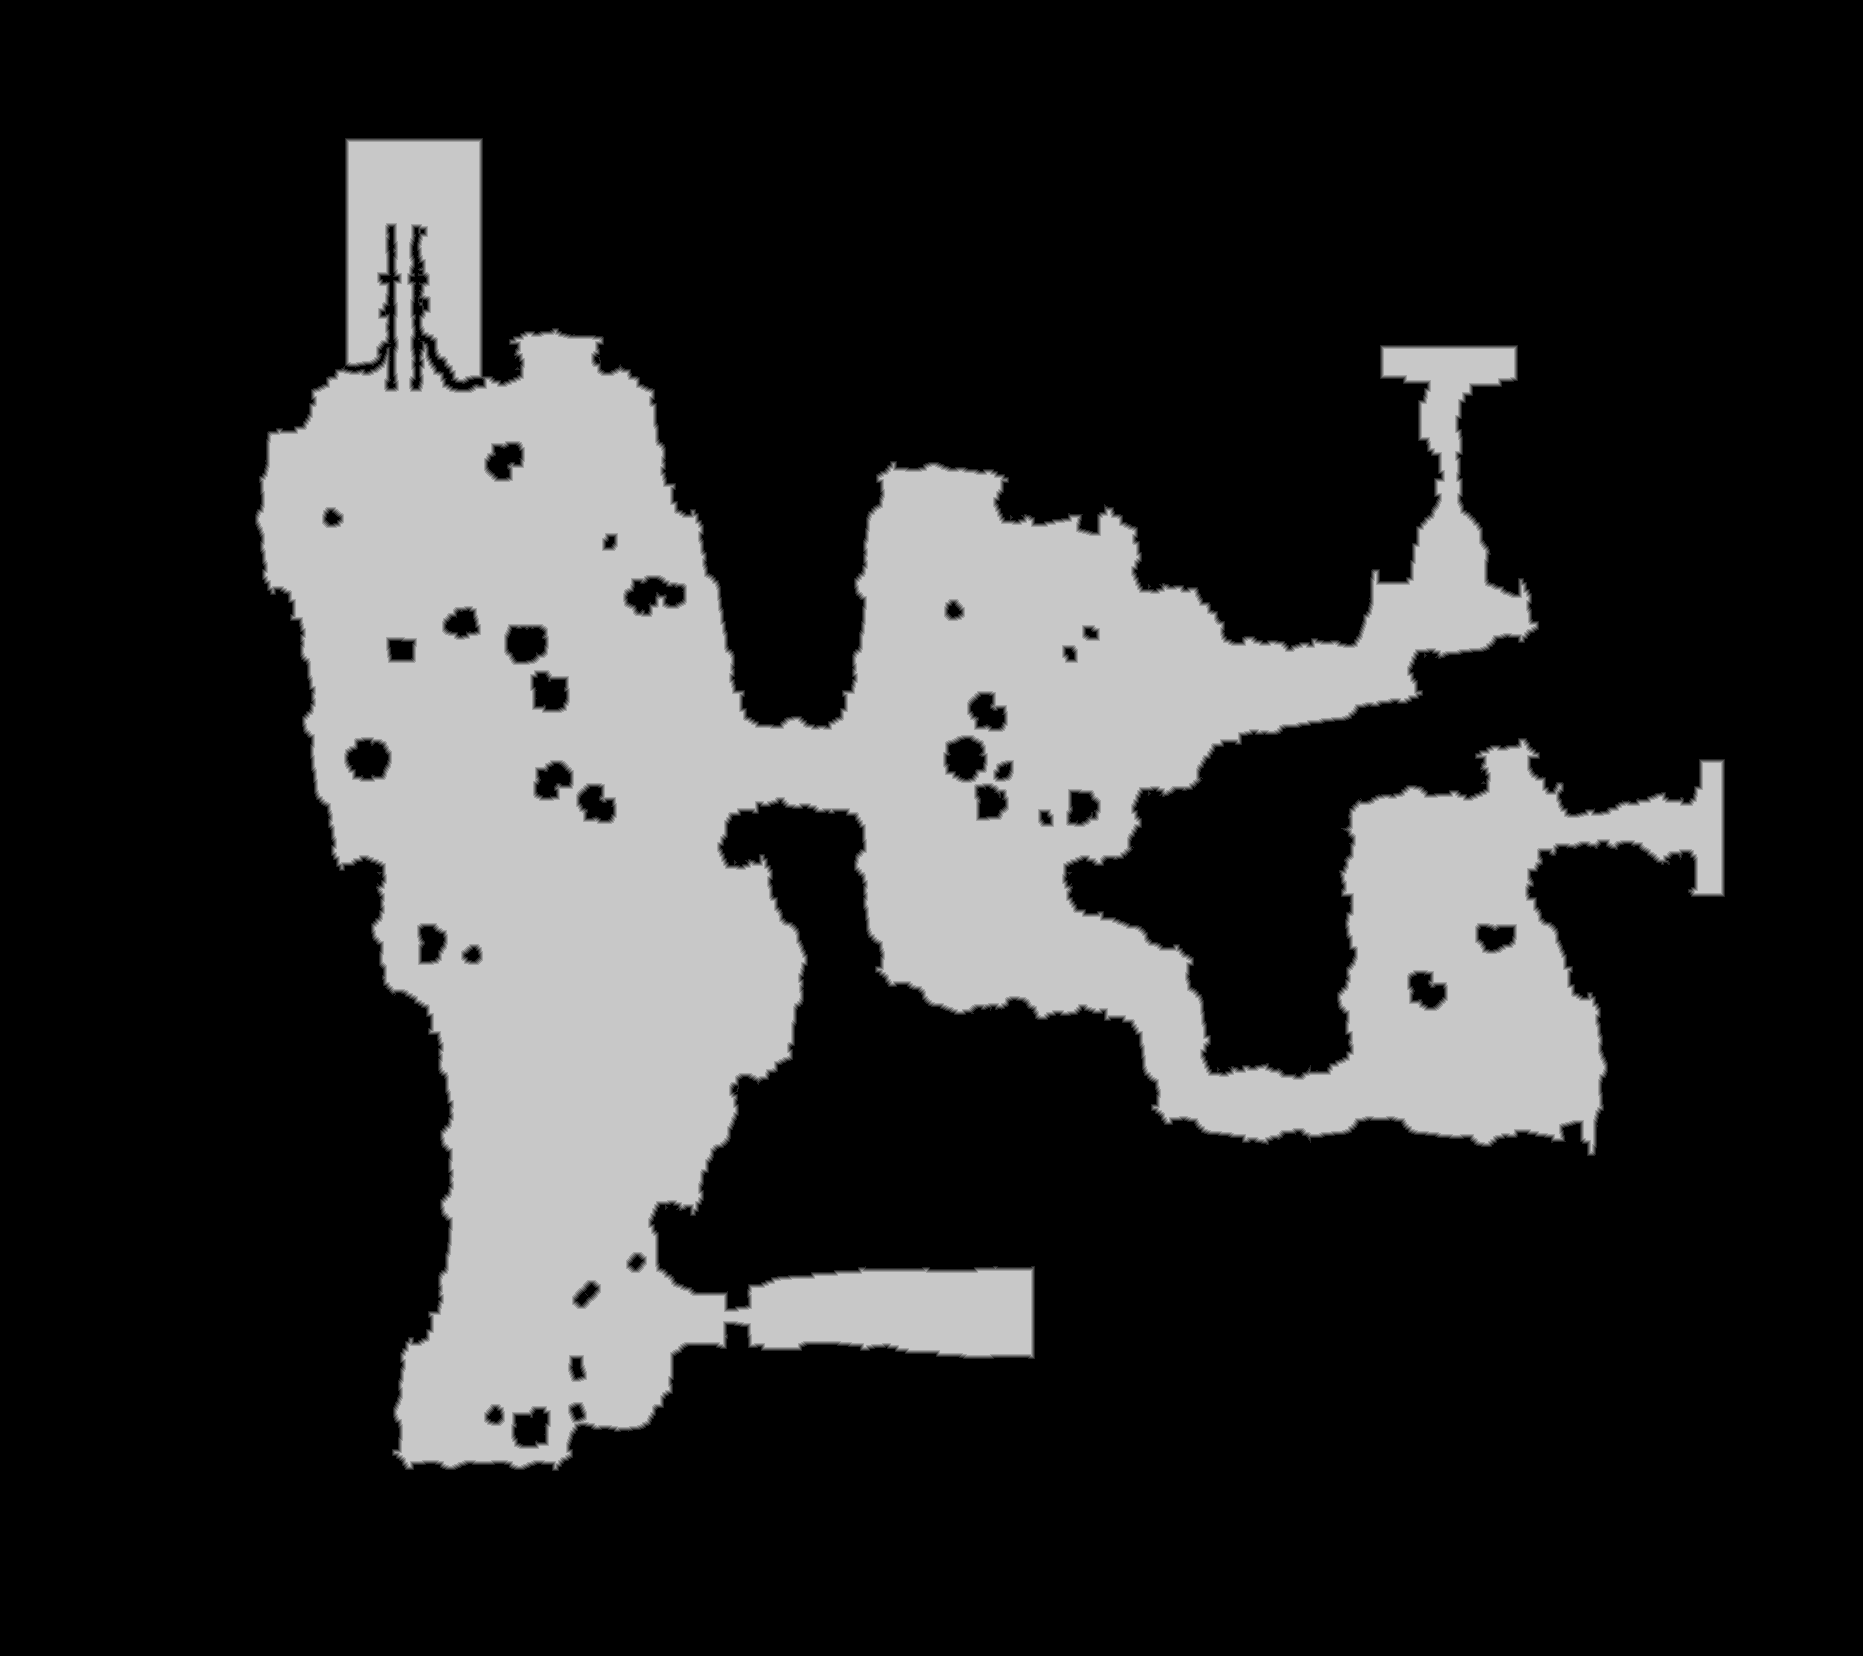

The data file committed next to this chart (first rows):
truth	truth_403217c3448.tsv
layer	ranged
source	walk_3
read	2026-11-16 23:16:25
width	1863
height	1656
stride	932
base	0x4035e4f0000
origin	0x80010
score	0.9982
iou_melee	0.7412
iou_ranged	0.9982
nibble	0	2335311
nibble	1	17534
nibble	2	17300
nibble	3	17353
nibble	4	17283
nibble	5	680347
